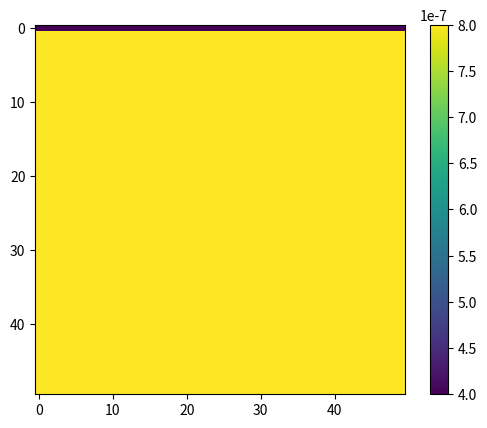

Source code (Python):
import numpy as np
import matplotlib.pyplot as plt

# Parameters
nx = 50
ny = 50
nt  = 100
xmin = 0
xmax = 2
ymin = 0
ymax = 1

K = 1e-8
µ = 0.001
print(K/µ)

dx = (xmax - xmin) / (nx - 1)
dy = (ymax - ymin) / (ny - 1)

# Initialization
dp = 0.8
rho  = np.zeros((ny, nx))
rho[:,:10] = 1
rho[0,:20] = 1
x  = np.linspace(xmin, xmax, nx)
y  = np.linspace(xmin, xmax, ny)
u = np.zeros((ny,nx))
v = np.zeros((ny,nx))


u_n = np.array([K/µ*dp/np.sum(rho,axis=1)])
u = np.repeat(u_n,(50),axis=1).reshape((50,50))
plt.imshow(u)
plt.colorbar()
